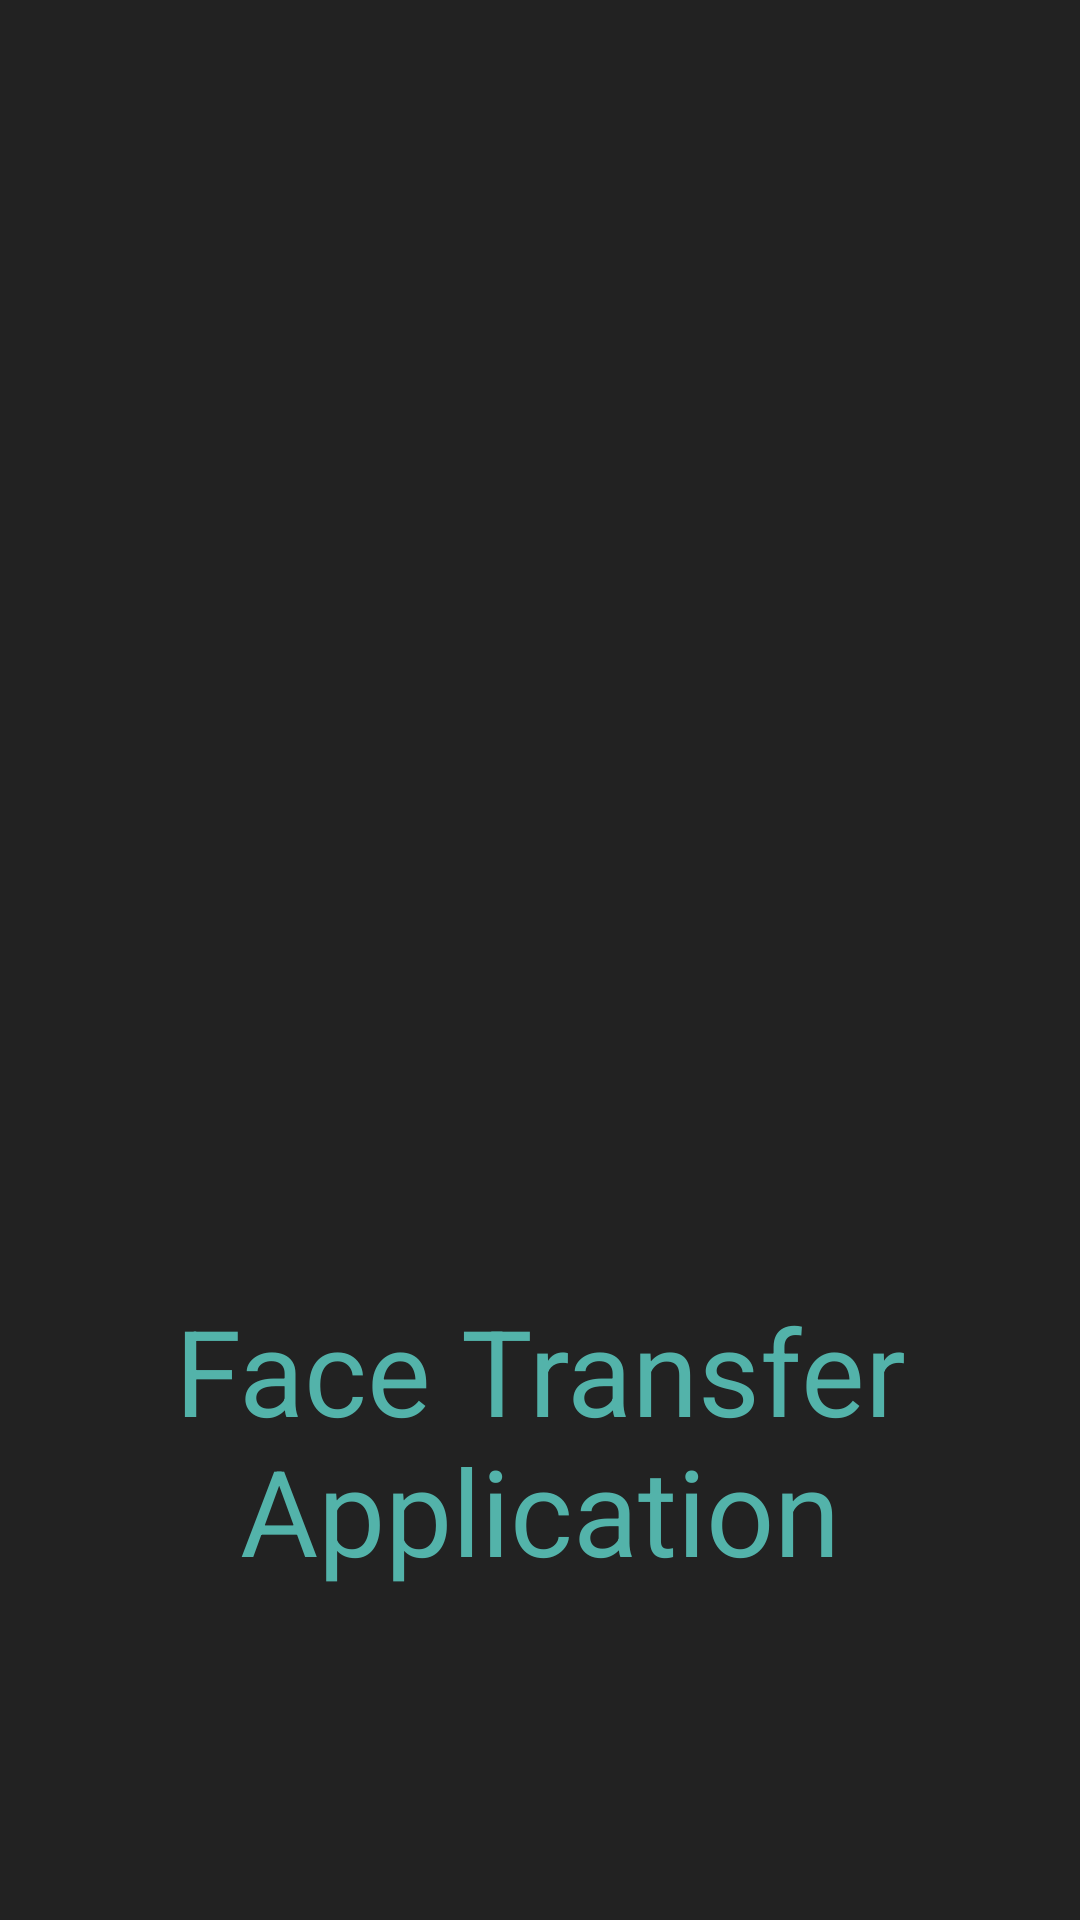

Produce the Android XML layout that renders to this screen, including the resource entries it uses.
<!-- AndroidManifest.xml: application theme Theme.FaceExpressionTransfer -->
<!-- res/layout/splash_load.xml -->
<?xml version="1.0" encoding="utf-8"?>
<androidx.constraintlayout.widget.ConstraintLayout xmlns:android="http://schemas.android.com/apk/res/android"
    xmlns:app="http://schemas.android.com/apk/res-auto"
    xmlns:tools="http://schemas.android.com/tools"
    android:layout_width="match_parent"
    android:layout_height="match_parent"
    android:background="#222222"
    android:backgroundTint="#222222">

    <ImageView
        android:id="@+id/imageView"
        android:layout_width="357dp"
        android:layout_height="390dp"
        android:background="#222222"
        app:layout_constraintBottom_toTopOf="@+id/textView"
        app:layout_constraintEnd_toEndOf="parent"
        app:layout_constraintStart_toStartOf="parent"
        app:layout_constraintTop_toTopOf="parent"
        app:srcCompat="@drawable/face_recognition" />

    <TextView
        android:id="@+id/textView"
        android:layout_width="wrap_content"
        android:layout_height="wrap_content"
        android:layout_marginTop="20dp"
        android:layout_marginBottom="100dp"
        android:text="Face Transfer Application"
        android:textAlignment="center"
        android:textColor="#53B3AA"
        android:textSize="40sp"
        app:layout_constraintBottom_toBottomOf="parent"
        app:layout_constraintEnd_toEndOf="parent"
        app:layout_constraintStart_toStartOf="parent"
        app:layout_constraintTop_toBottomOf="@+id/imageView" />

</androidx.constraintlayout.widget.ConstraintLayout>
<!-- resources referenced by this layout -->
<resources>
  <style name="Theme.FaceExpressionTransfer" parent="Theme.MaterialComponents.DayNight.DarkActionBar">
          
          <item name="colorPrimary">@color/purple_500</item>
          <item name="colorPrimaryVariant">@color/purple_700</item>
          <item name="colorOnPrimary">@color/white</item>
          
          <item name="colorSecondary">@color/teal_200</item>
          <item name="colorSecondaryVariant">@color/teal_700</item>
          <item name="colorOnSecondary">@color/black</item>
          
          <item name="android:statusBarColor" tools:targetApi="l">?attr/colorPrimaryVariant</item>
          
      </style>
  <!-- not gathered from this repository: default colours our renderer supplied (Android Studio template values) -->
  <color name="purple_500">#FF6200EE</color>
  <color name="purple_700">#FF3700B3</color>
  <color name="teal_200">#FF03DAC5</color>
  <color name="teal_700">#FF018786</color>
  <color name="black">#FF000000</color>
  <color name="white">#FFFFFFFF</color>
</resources>
